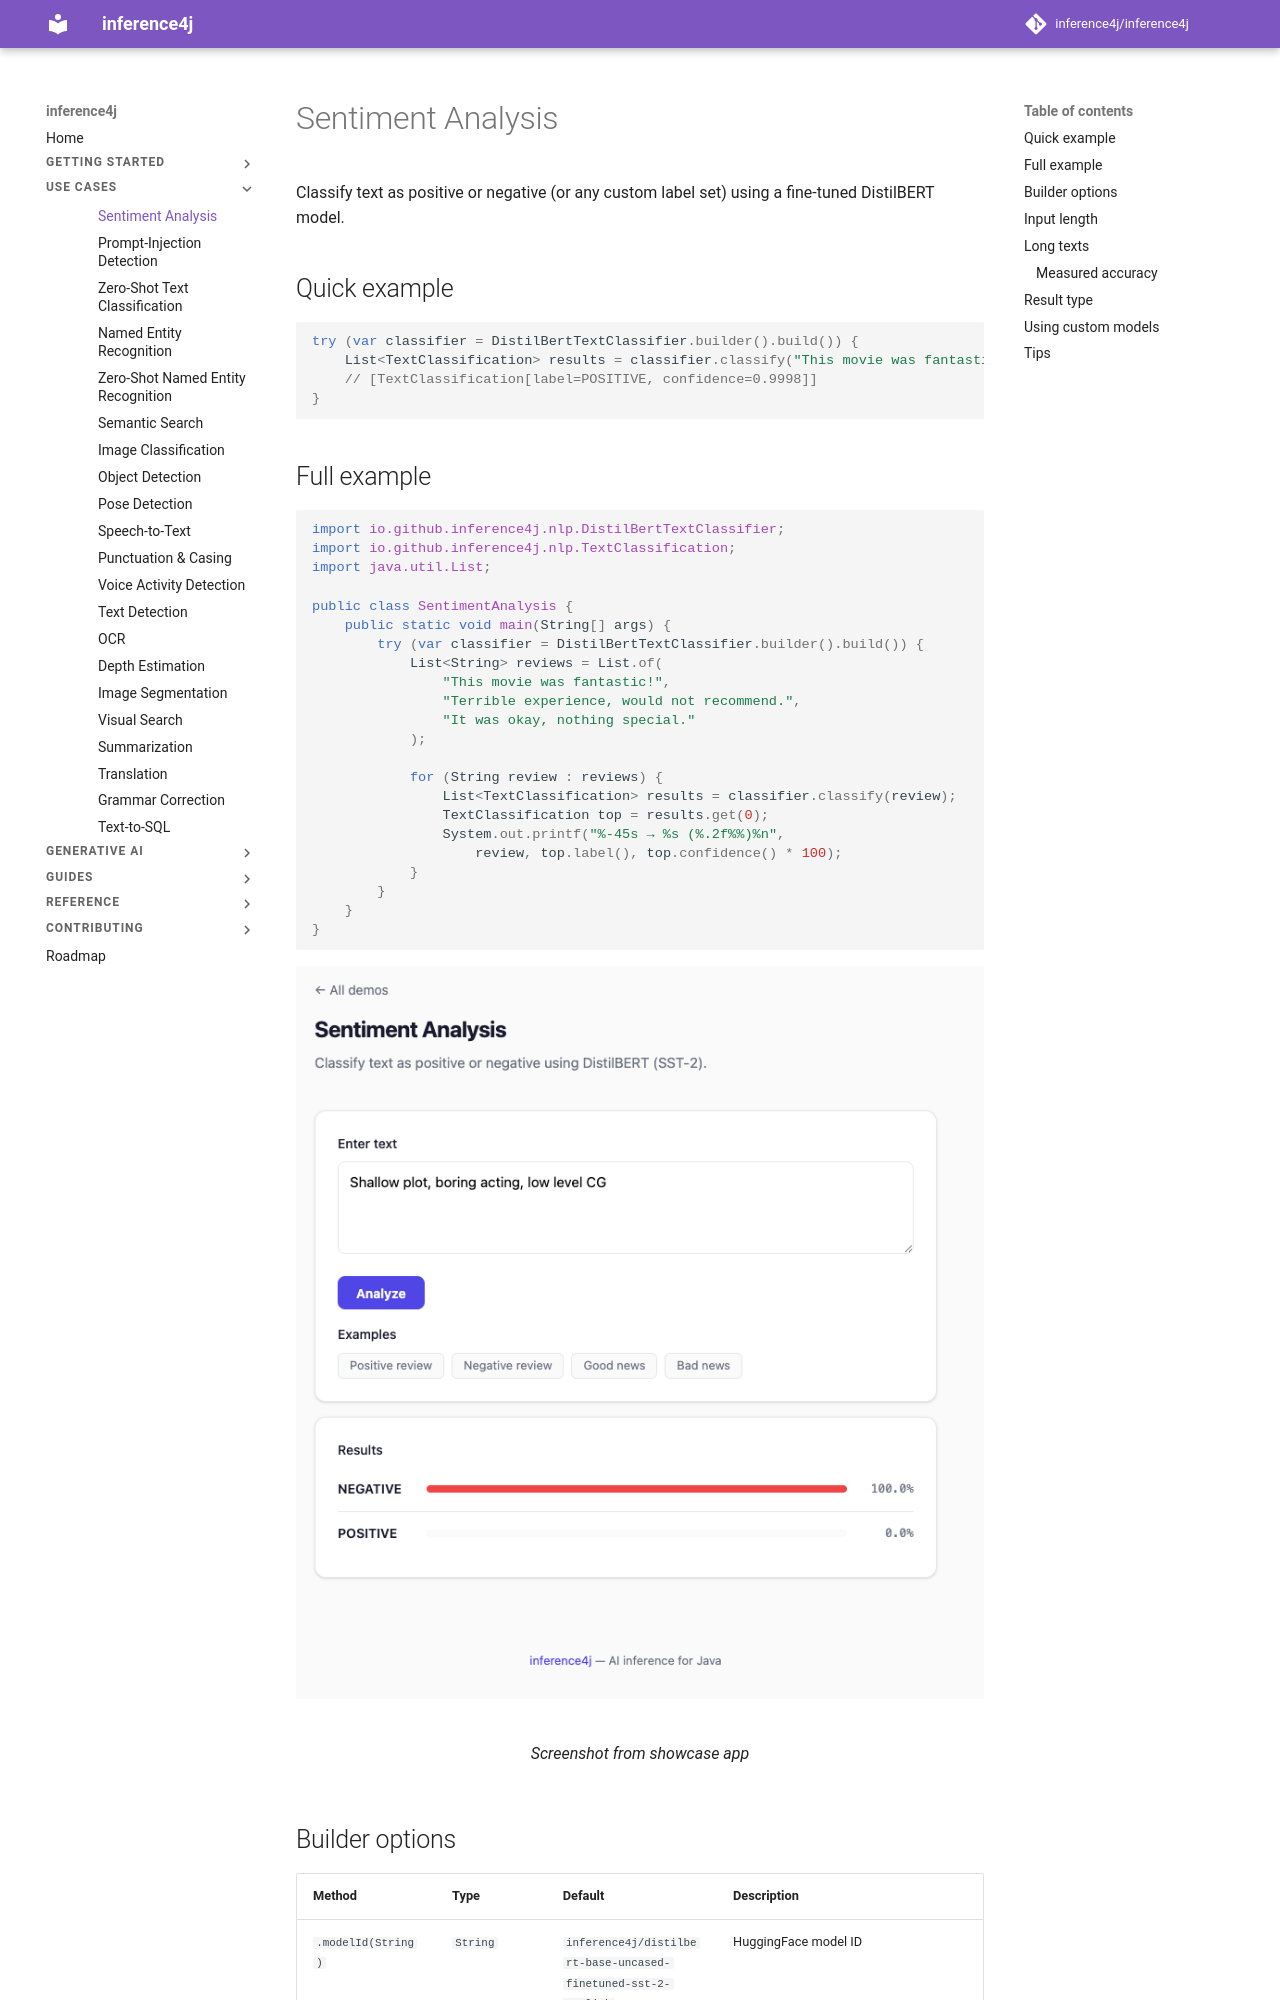

repository: inference4j/inference4j · page: use-cases/sentiment-analysis/index.html · generator: mkdocs

# Sentiment Analysis

Classify text as positive or negative (or any custom label set) using a fine-tuned DistilBERT model.

## Quick example

```java
try (var classifier = DistilBertTextClassifier.builder().build()) {
    List<TextClassification> results = classifier.classify("This movie was fantastic!");
    // [TextClassification[label=POSITIVE, confidence=0.9998]]
}
```

## Full example

```java
import io.github.inference4j.nlp.DistilBertTextClassifier;
import io.github.inference4j.nlp.TextClassification;
import java.util.List;

public class SentimentAnalysis {
    public static void main(String[] args) {
        try (var classifier = DistilBertTextClassifier.builder().build()) {
            List<String> reviews = List.of(
                "This movie was fantastic!",
                "Terrible experience, would not recommend.",
                "It was okay, nothing special."
            );

            for (String review : reviews) {
                List<TextClassification> results = classifier.classify(review);
                TextClassification top = results.get(0);
                System.out.printf("%-45s → %s (%.2f%%)%n",
                    review, top.label(), top.confidence() * 100);
            }
        }
    }
}
```

<figure markdown="span">
  ![Screenshot from showcase app](../assets/images/sentiment-analysis.png)
  <figcaption>Screenshot from showcase app</figcaption>
</figure>
